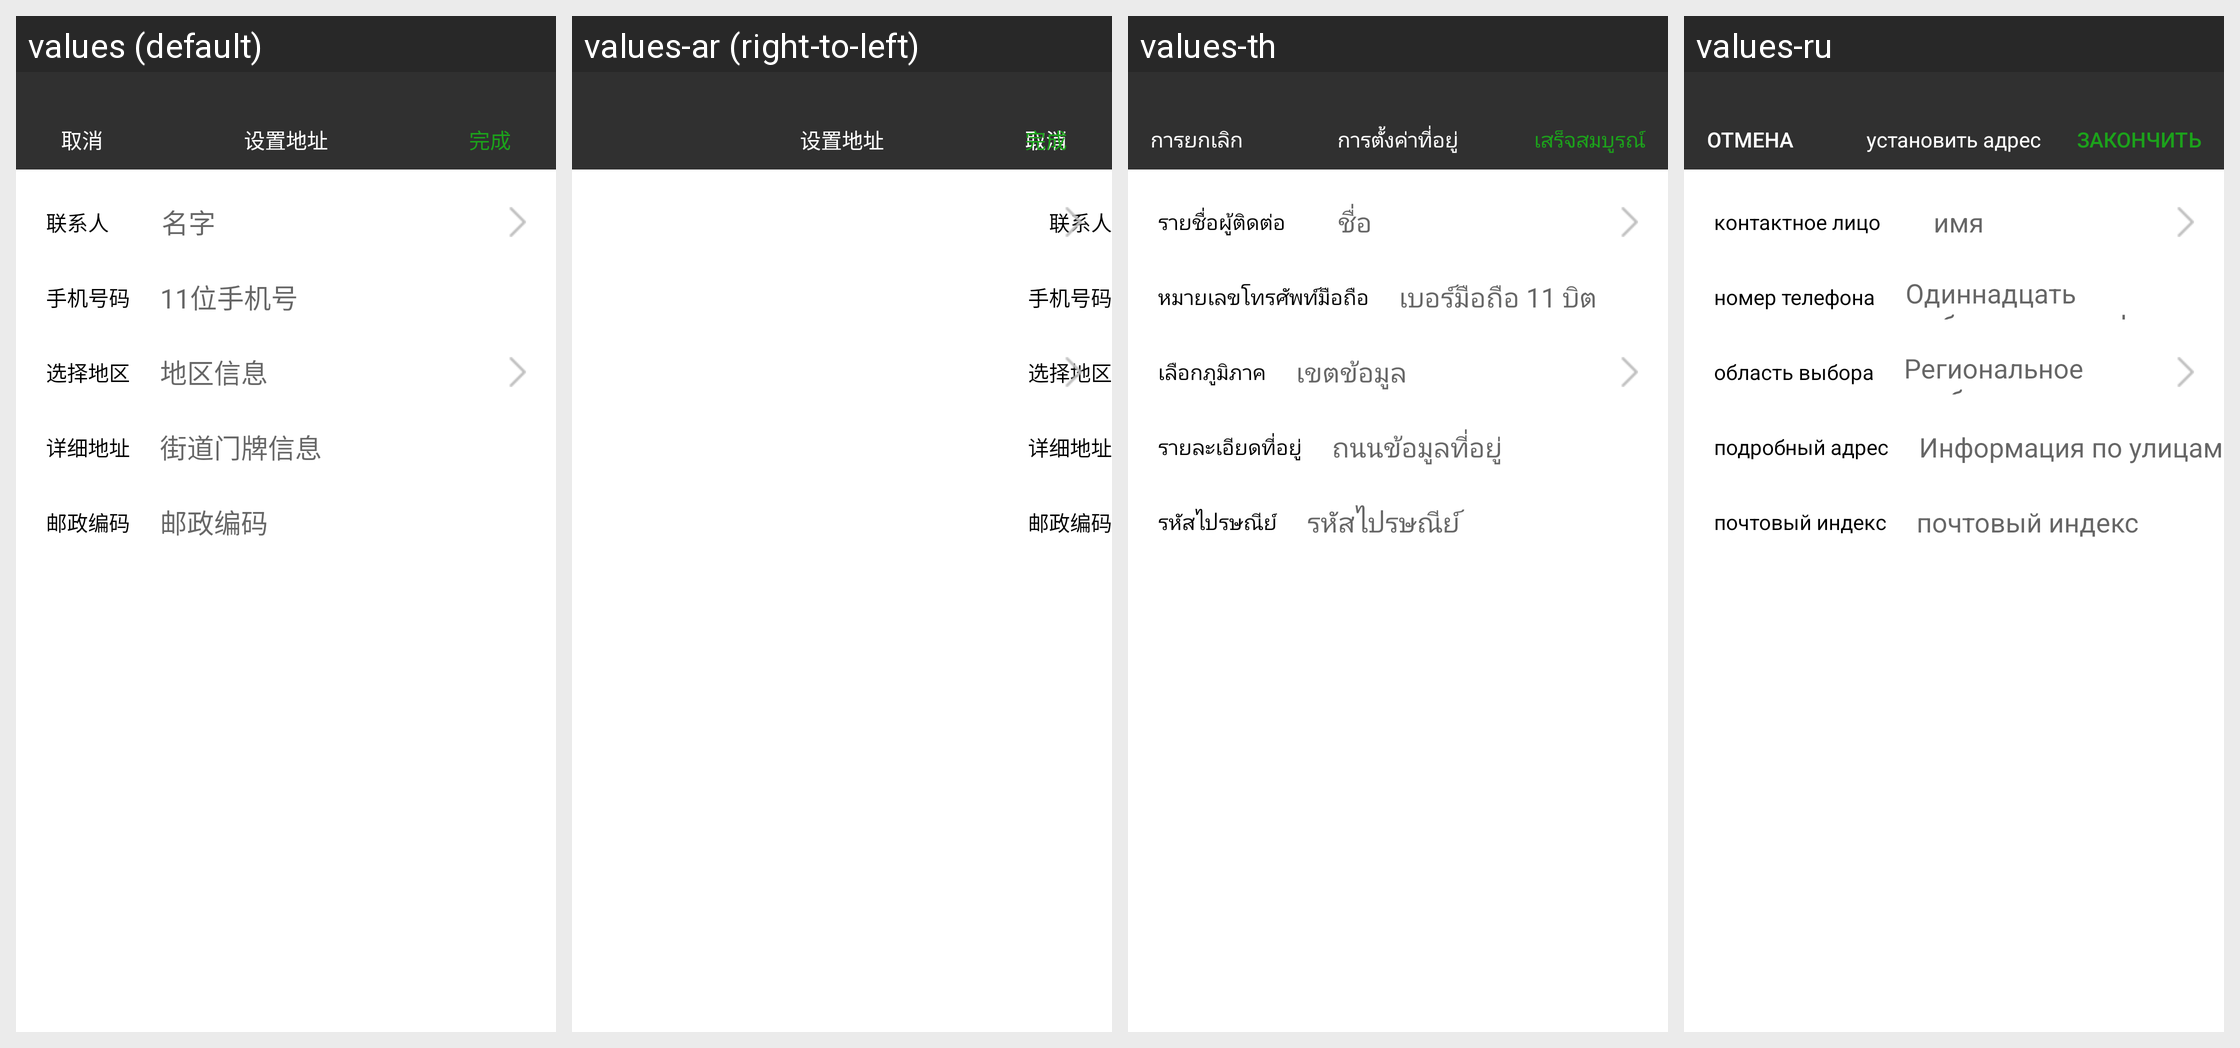

Translations of the strings shown on this Android screen, per locale in the grid:
Android screen res/layout/activity_address_edit.xml rendered under 4 locales, left to right: values (default), values-ar (right-to-left), values-th, values-ru. Device: Nexus 5 (rendered at 1080×1920; each locale shown at half size, 540×960, under a caption strip naming it); theme AppTheme.
Other locales in the repository, not shown: values-af, values-az, values-be, values-bg, values-ca, values-cs, values-cy, values-da, values-de, values-el, values-en, values-en-rUS, values-es, values-et, values-fa, values-fi, values-fr, values-gl, values-hi, values-ht, values-hu, values-id, values-is, values-it, values-iw, values-ja, values-ko, values-lv, values-mk, values-ms, values-mt, values-nl, values-no, values-pl, values-pt, values-ro, values-sk, values-sl, values-sv, values-tl, values-tr, values-uk, values-ur, values-vi, values-zh-rCN, values-zh-rTW.
Strings drawn on this screen, with the default value and each locale's value (text and hints the layout hard-codes appear in the picture but are not listed):

cancel
  values: 取消
  values-ar: 取消  [not translated; the default value is used]
  values-th: การยกเลิก
  values-ru: отмена

SetAddress
  values: 设置地址
  values-ar: 设置地址  [not translated; the default value is used]
  values-th: การตั้งค่าที่อยู่
  values-ru: установить адрес

CarryOut
  values: 完成
  values-ar: 完成  [not translated; the default value is used]
  values-th: เสร็จสมบูรณ์
  values-ru: закончить

Contact
  values: 联系人
  values-ar: 联系人  [not translated; the default value is used]
  values-th: รายชื่อผู้ติดต่อ
  values-ru: контактное лицо

name
  values: 名字
  values-ar: 名字  [not translated; the default value is used]
  values-th: ชื่อ
  values-ru: имя

CellNumber
  values: 手机号码
  values-ar: 手机号码  [not translated; the default value is used]
  values-th: หมายเลขโทรศัพท์มือถือ
  values-ru: номер телефона

mobileNum
  values: 11位手机号
  values-ar: 11位手机号  [not translated; the default value is used]
  values-th: เบอร์มือถือ 11 บิต
  values-ru: Одиннадцать мобильных телефонов

SelectRegion
  values: 选择地区
  values-ar: 选择地区  [not translated; the default value is used]
  values-th: เลือกภูมิภาค
  values-ru: область выбора

AreaInformation
  values: 地区信息
  values-ar: 地区信息  [not translated; the default value is used]
  values-th: เขตข้อมูล
  values-ru: Региональное сообщение

DetailedAddress
  values: 详细地址
  values-ar: 详细地址  [not translated; the default value is used]
  values-th: รายละเอียดที่อยู่
  values-ru: подробный адрес

StreetHouseInformation
  values: 街道门牌信息
  values-ar: 街道门牌信息  [not translated; the default value is used]
  values-th: ถนนข้อมูลที่อยู่
  values-ru: Информация по улицам

PostalCode
  values: 邮政编码
  values-ar: 邮政编码  [not translated; the default value is used]
  values-th: รหัสไปรษณีย์
  values-ru: почтовый индекс
